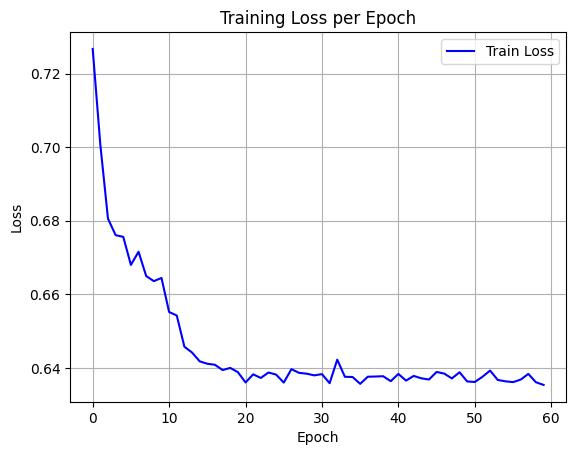

The table this chart was drawn from, first rows:
epoch, train_loss
0, 0.7267
1, 0.7006
2, 0.6806
3, 0.6761
4, 0.6756
5, 0.668
6, 0.6716
7, 0.665
8, 0.6636
9, 0.6644
10, 0.6552
11, 0.6542
12, 0.6457
13, 0.6442
14, 0.6418
15, 0.6411
16, 0.6408
17, 0.6394
18, 0.64
19, 0.6388
20, 0.636
21, 0.6382
22, 0.6372
23, 0.6387
24, 0.6382
25, 0.636
26, 0.6396
27, 0.6386
28, 0.6384
29, 0.6379
30, 0.6383
31, 0.6358
32, 0.6422
33, 0.6376
34, 0.6375
35, 0.6356
36, 0.6376
37, 0.6376
38, 0.6377
39, 0.6364
40, 0.6383
41, 0.6365
42, 0.6378
43, 0.6371
44, 0.6368
45, 0.6389
46, 0.6384
47, 0.6371
48, 0.6388
49, 0.6363
50, 0.6361
51, 0.6376
52, 0.6392
53, 0.6367
54, 0.6363
55, 0.6361
56, 0.6368
57, 0.6383
58, 0.6361
59, 0.6353
